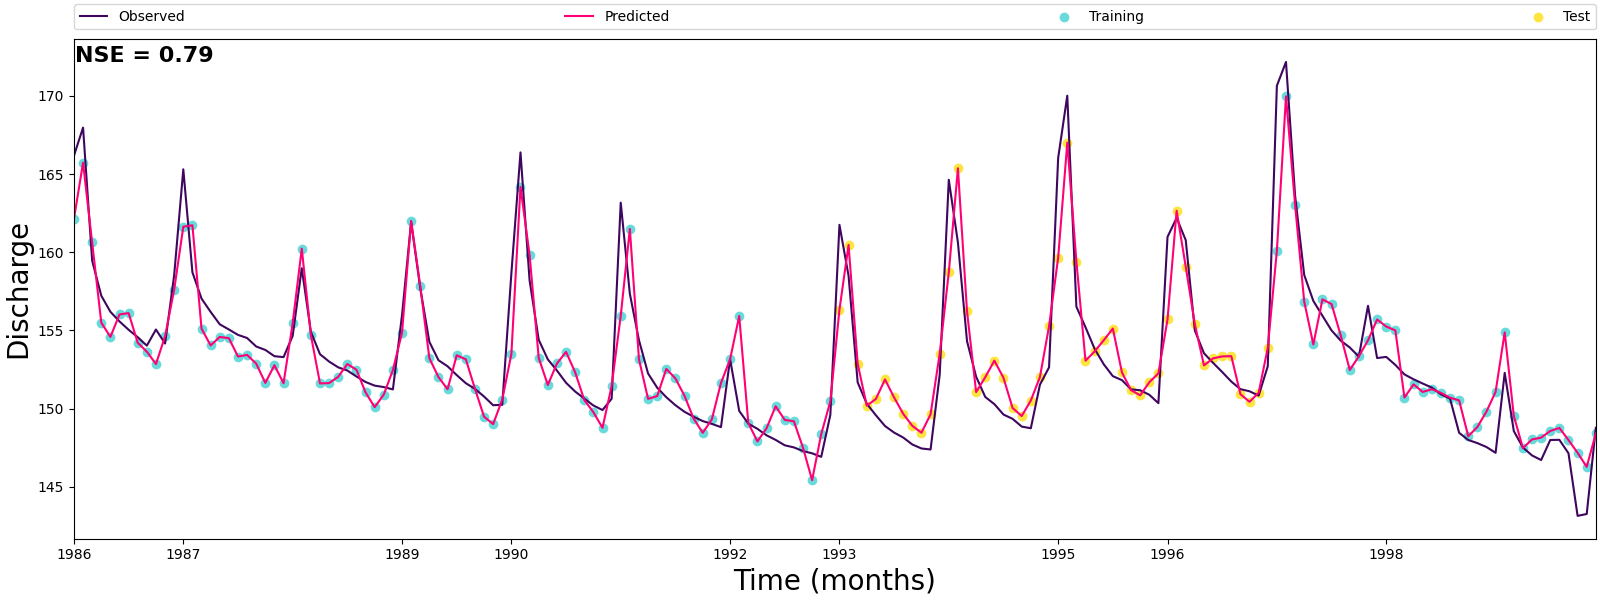

The table this chart was drawn from, first rows:
Observed, Predicted
166.2, 162.1
168, 165.7
159.5, 160.6
157.2, 155.5
156.2, 154.6
155.6, 156
155, 156.1
154.6, 154.2
154, 153.6
155.1, 152.9
154.2, 154.6
158.5, 157.6
165.3, 161.6
158.7, 161.7
157, 155.1
156.2, 154
155.4, 154.6
155.1, 154.5
154.7, 153.3
154.5, 153.4
154, 152.9
153.8, 151.6
153.4, 152.8
153.3, 151.6
154.6, 155.5
159, 160.2
154.9, 154.7
153.5, 151.6
153, 151.6
152.6, 152
152.4, 152.9
152.1, 152.5
151.7, 151
151.5, 150.1
151.4, 150.9
151.2, 152.5
156, 154.9
161.9, 162
157.7, 157.9
154.3, 153.2
153.1, 152
152.7, 151.2
152.2, 153.4
151.6, 153.2
151.3, 151.3
150.8, 149.5
150.2, 149
150.3, 150.6
158.7, 153.5
166.4, 164.2
158.2, 159.8
154.4, 153.2
153.2, 151.5
152.4, 152.9
151.7, 153.6
151.1, 152.3
150.6, 150.6
150.2, 149.8
149.9, 148.8
150.6, 151.4
... 108 more rows
